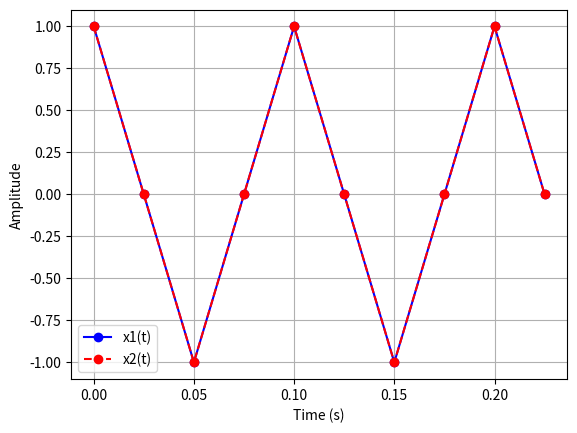

Generate this figure with matplotlib:
import os
import matplotlib.pyplot as plt
import numpy as np

# Sample indices (first 10 samples, n = 0 to 9) and sampling rate
Fs = 40  # Hz[span_0](start_span)[span_0](end_span)
n = np.arange(10)
t = n / Fs

# Calculate samples
x1 = np.cos(20 * np.pi * t)
x2 = np.cos(100 * np.pi * t)

# Print values and evaluate statements
print("n\tt\t x1[n]\t\t x2[n]")
print("-" * 35)
for i in range(10):
    print(f"{n[i]}\t{t[i]:.3f}\t{x1[i]:.3f}\t\t{x2[i]:.3f}")

print("\n--- EVALUATION ---")
print(f"(A) First 3 greater: {all(x1[:3] > x2[:3])}")
print(f"(B) Last 3 greater: {all(x1[7:] > x2[7:])}")
print(f"(C) All x2 > x1: {all(x2 > x1)}")
print(f"(D) 4th to 7th equal: {np.allclose(x1[3:8], x2[3:8])}")

# Plotting
plt.figure()
plt.plot(t, x1, "bo-", label="x1(t)")
plt.plot(t, x2, "ro--", label="x2(t)")
plt.xlabel("Time (s)")
plt.ylabel("Amplitude")
plt.legend()
plt.grid(True)

# Save and open
plt.savefig("plot.png")
plt.close()
os.system("termux-open plot.png")
